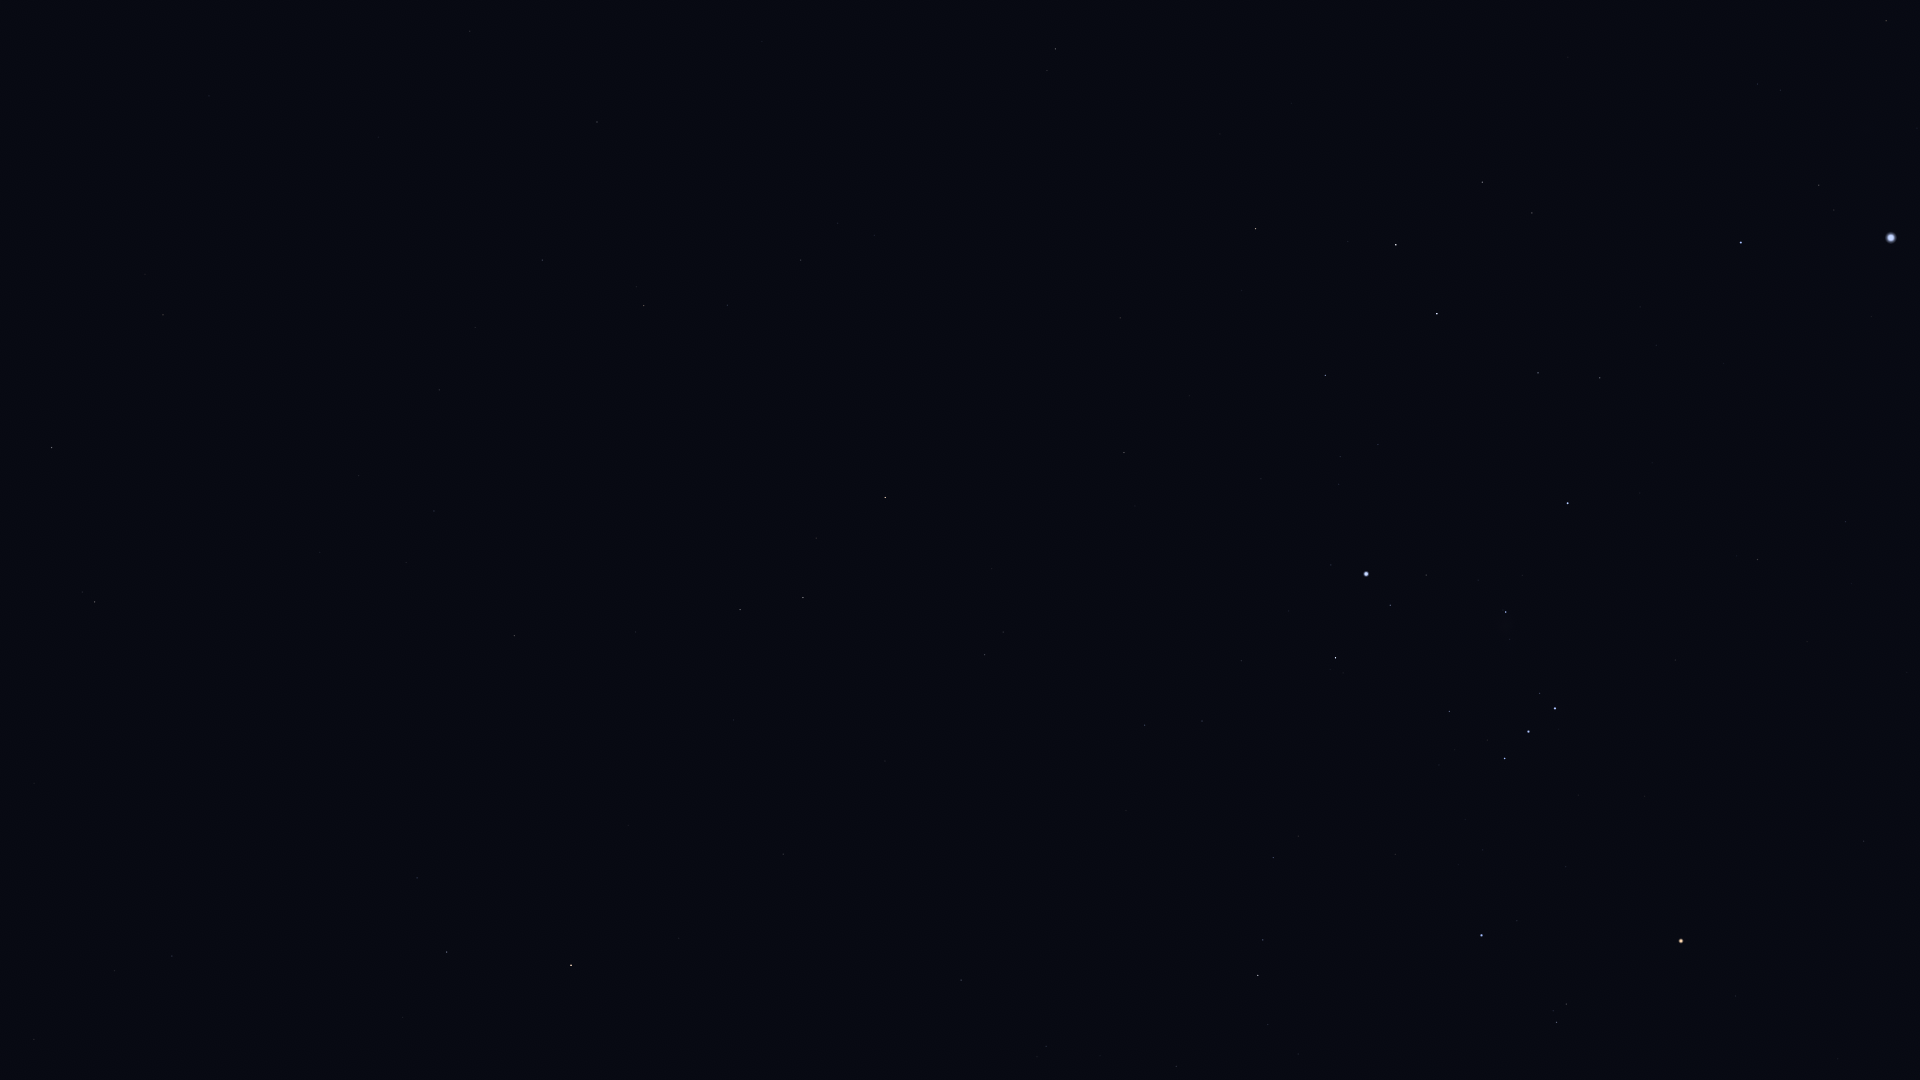

The file beside this chart, header and first rows:
Star_ID, Name, X, Y
7884, HIP 7884, 34, 1039
8645, Baten Kaitos, 94, 602
8833, HIP 8833, 114, 971
9487, Alrescha, 172, 956
10826, Mira, 281, 797
12093, HIP 12093, 402, 1017
12706, Kaffaljidhma, 447, 952
12843, HIP 12843, 439, 390
12961, Koeia, 450, 274
13147, HIP 13147, 470, 31
15474, Angetenar, 475, 327
13701, Azha, 514, 636
14135, Menkar, 571, 965
13993, Ayeyarwady, 530, 332
14146, HIP 14146, 542, 260
14879, Dalim, 597, 122
15197, Zibal, 635, 632
16537, Ran, 740, 610
16611, HIP 16611, 727, 305
17378, Rana, 803, 598
17651, HIP 17651, 801, 260
18543, Zaurak, 885, 498
19587, Beid, 984, 655
19849, Keid, 1003, 632
21109, Hoggar, 1135, 927
21393, Theemin, 1055, 49
21444, HIP 21444, 1144, 725
21594, Sceptrum, 1124, 453
22109, HIP 22109, 1202, 721
22449, Tabit, 1258, 975
22491, Mouhoun, 1160, 193
22701, HIP 22701, 1241, 661
22730, HIP 22730, 1268, 860
23685, HIP 23685, 1255, 229
23875, Cursa, 1335, 658
24244, HIP 24244, 1339, 484
24305, HIP 24305, 1325, 375
24327, HIP 24327, 1340, 457
24436, Rigel, 1366, 574
24845, HIP 24845, 1378, 445
24873, HIP 24873, 1384, 466
25336, Bellatrix, 1481, 935
25606, Nihal, 1396, 245
25930, Mintaka, 1504, 758
25985, Arneb, 1437, 314
26207, Meissa, 1556, 1022
26241, Hatysa, 1506, 612
26311, Alnilam, 1528, 732
26727, Alnitak, 1555, 708
27288, HIP 27288, 1538, 373
27366, Saiph, 1567, 503
27989, Betelgeuse, 1681, 941
28103, HIP 28103, 1600, 378
28614, HIP 28614, 1735, 996
28910, HIP 28910, 1656, 345
29651, HIP 29651, 1757, 560
30324, Mirzam, 1741, 243
30419, HIP 30419, 1863, 841
30665, HIP 30665, 1910, 1076
30867, HIP 30867, 1845, 522
... 4 more rows
